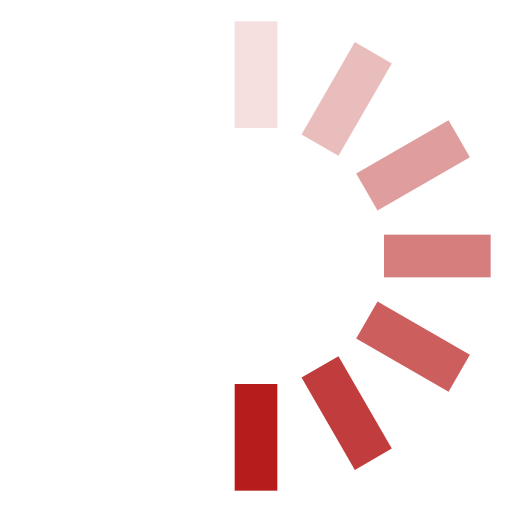
t = 0.00 s
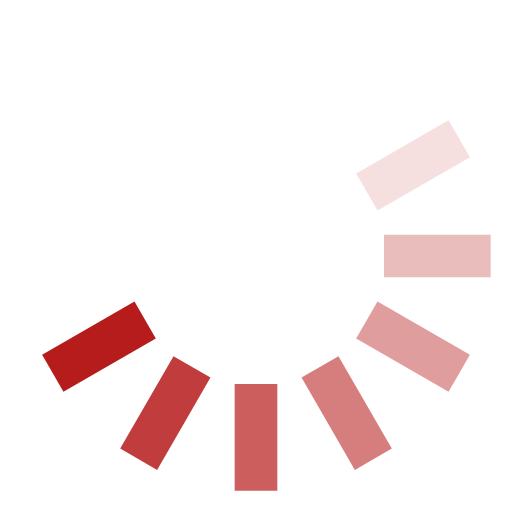
t = 0.50 s
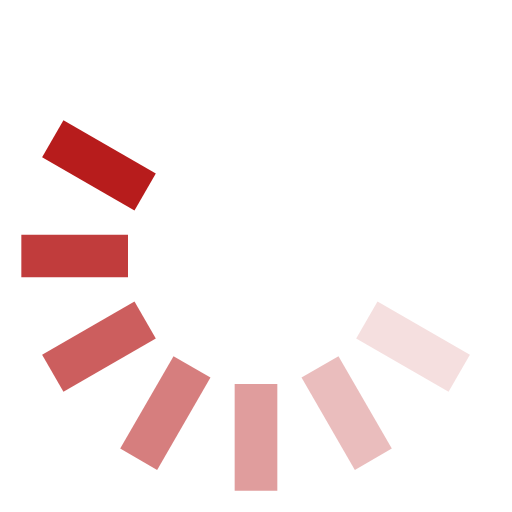
t = 1.00 s
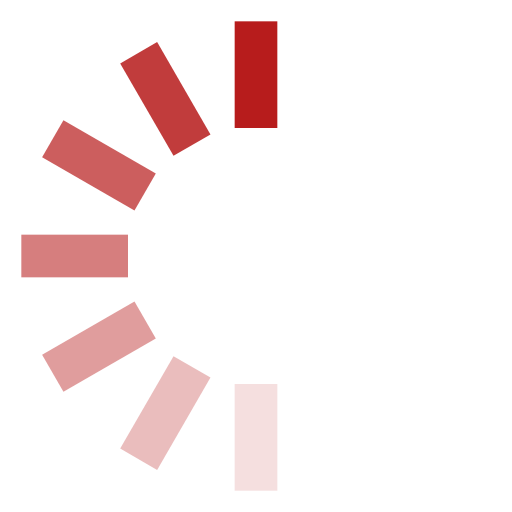
t = 1.50 s
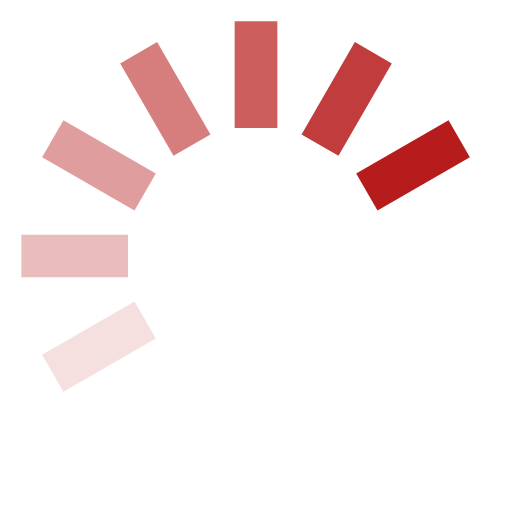
t = 2.00 s
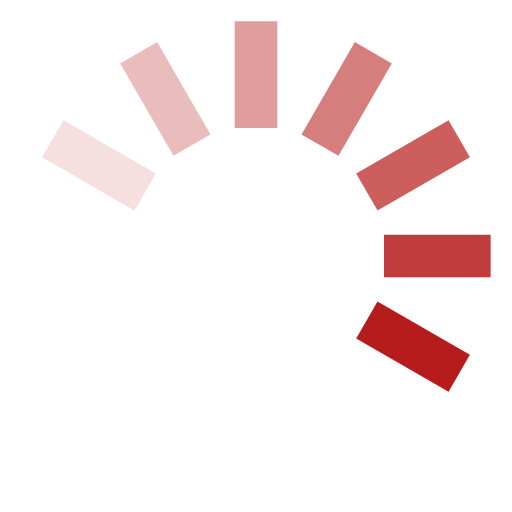
t = 2.50 s

The animated SVG that drew these frames (rendered in a browser with its animation timeline set to each time). Animation: 1 SMIL element (animateTransform=1); one cycle of 3.00 s, repeats indefinitely.

<svg xmlns="http://www.w3.org/2000/svg" width="1em" height="1em" viewBox="0 0 24 24">
	<g>
		<rect width="2" height="5" x="11" y="1" fill="#b71c1c" opacity="0.14" />
		<rect width="2" height="5" x="11" y="1" fill="#b71c1c" opacity="0.29" transform="rotate(30 12 12)" />
		<rect width="2" height="5" x="11" y="1" fill="#b71c1c" opacity="0.43" transform="rotate(60 12 12)" />
		<rect width="2" height="5" x="11" y="1" fill="#b71c1c" opacity="0.57" transform="rotate(90 12 12)" />
		<rect width="2" height="5" x="11" y="1" fill="#b71c1c" opacity="0.71" transform="rotate(120 12 12)" />
		<rect width="2" height="5" x="11" y="1" fill="#b71c1c" opacity="0.86" transform="rotate(150 12 12)" />
		<rect width="2" height="5" x="11" y="1" fill="#b71c1c" transform="rotate(180 12 12)" />
		<animateTransform attributeName="transform" calcMode="discrete" dur="3s" repeatCount="indefinite" type="rotate" values="0 12 12;30 12 12;60 12 12;90 12 12;120 12 12;150 12 12;180 12 12;210 12 12;240 12 12;270 12 12;300 12 12;330 12 12;360 12 12" />
	</g>
</svg>